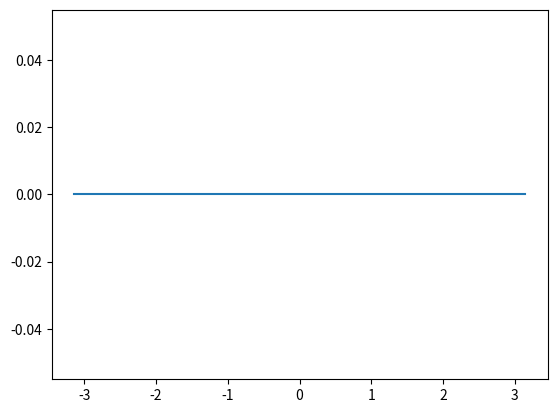

Write the Python code that produced this figure. (Note: this script raises an exception after producing the figure.)
# -*- coding: utf-8 -*-
"""
Created on Sun Feb 24 10:28:04 2013

@author: Peter
"""
import numpy as np
import matplotlib.pyplot as plt
import scipy.misc as sp
N = 6
x = np.linspace(-np.pi,np.pi,100)

y = np.zeros((np.shape(x)))

plt.figure()
plt.plot(x,y)


for n in np.arange(0,7):
    y = y + (-1)**n * x**(2*n+1) / sp.factorial(2*n+1)
    plt.plot(x,y)



plt.plot(x,np.sin(x),'r--')
